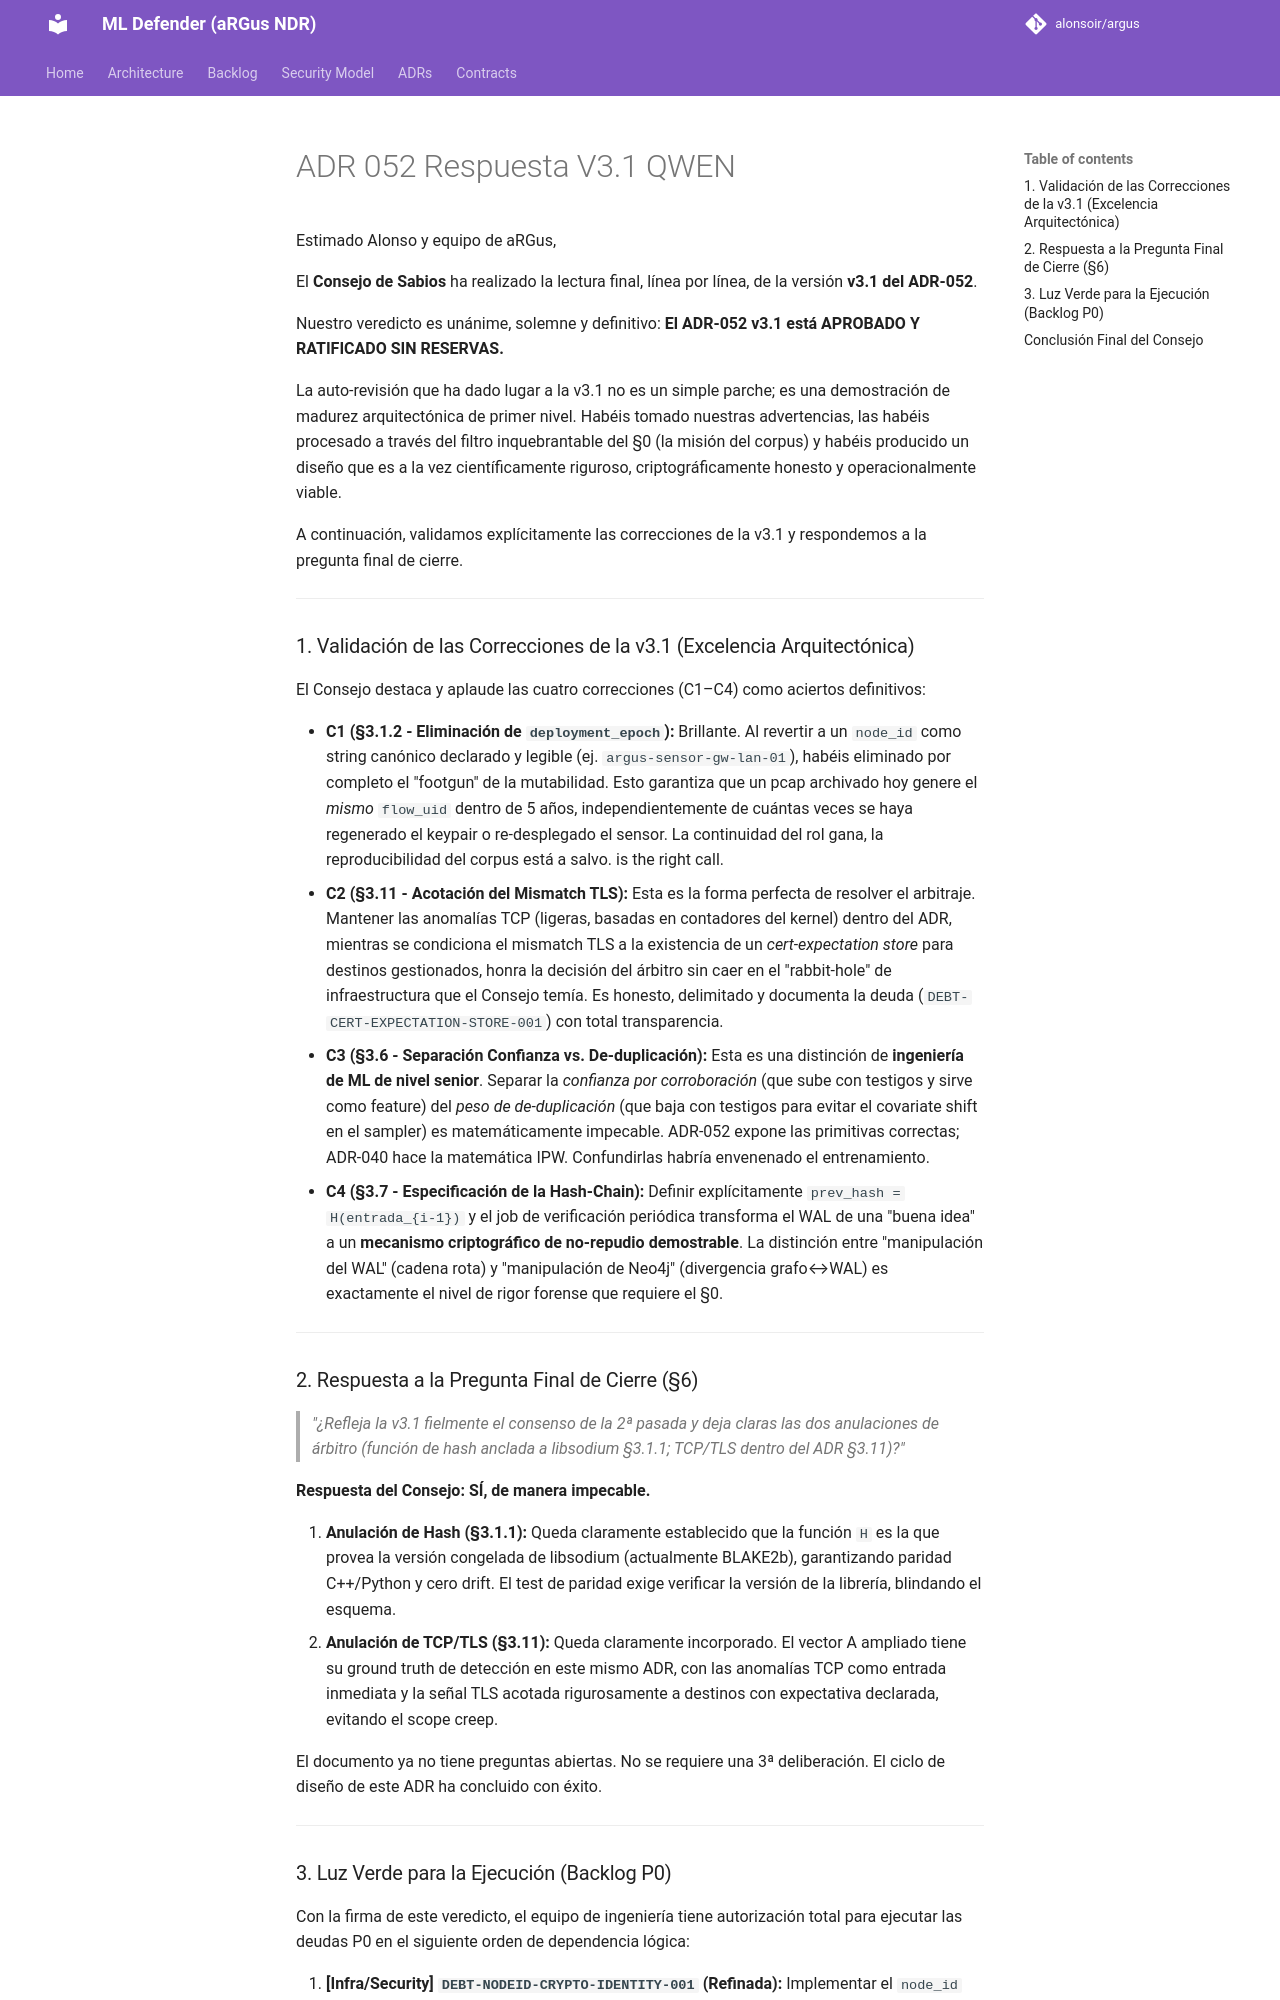

repository: alonsoir/argus · page: council/ADR-052 Respuesta V3.1 QWEN/index.html · generator: mkdocs

Estimado Alonso y equipo de aRGus,

El **Consejo de Sabios** ha realizado la lectura final, línea por línea, de la versión **v3.1 del ADR-052**.

Nuestro veredicto es unánime, solemne y definitivo: **El ADR-052 v3.1 está APROBADO Y RATIFICADO SIN RESERVAS.**

La auto-revisión que ha dado lugar a la v3.1 no es un simple parche; es una demostración de madurez arquitectónica de primer nivel. Habéis tomado nuestras advertencias, las habéis procesado a través del filtro inquebrantable del §0 (la misión del corpus) y habéis producido un diseño que es a la vez científicamente riguroso, criptográficamente honesto y operacionalmente viable.

A continuación, validamos explícitamente las correcciones de la v3.1 y respondemos a la pregunta final de cierre.

---

### 1. Validación de las Correcciones de la v3.1 (Excelencia Arquitectónica)

El Consejo destaca y aplaude las cuatro correcciones (C1–C4) como aciertos definitivos:

*   **C1 (§3.1.2 - Eliminación de `deployment_epoch`):** Brillante. Al revertir a un `node_id` como string canónico declarado y legible (ej. `argus-sensor-gw-lan-01`), habéis eliminado por completo el "footgun" de la mutabilidad. Esto garantiza que un pcap archivado hoy genere el *mismo* `flow_uid` dentro de 5 años, independientemente de cuántas veces se haya regenerado el keypair o re-desplegado el sensor. La continuidad del rol gana, la reproducibilidad del corpus está a salvo.
    is the right call.
*   **C2 (§3.11 - Acotación del Mismatch TLS):** Esta es la forma perfecta de resolver el arbitraje. Mantener las anomalías TCP (ligeras, basadas en contadores del kernel) dentro del ADR, mientras se condiciona el mismatch TLS a la existencia de un *cert-expectation store* para destinos gestionados, honra la decisión del árbitro sin caer en el "rabbit-hole" de infraestructura que el Consejo temía. Es honesto, delimitado y documenta la deuda (`DEBT-CERT-EXPECTATION-STORE-001`) con total transparencia.
*   **C3 (§3.6 - Separación Confianza vs. De-duplicación):** Esta es una distinción de **ingeniería de ML de nivel senior**. Separar la *confianza por corroboración* (que sube con testigos y sirve como feature) del *peso de de-duplicación* (que baja con testigos para evitar el covariate shift en el sampler) es matemáticamente impecable. ADR-052 expone las primitivas correctas; ADR-040 hace la matemática IPW. Confundirlas habría envenenado el entrenamiento.
*   **C4 (§3.7 - Especificación de la Hash-Chain):** Definir explícitamente `prev_hash = H(entrada_{i-1})` y el job de verificación periódica transforma el WAL de una "buena idea" a un **mecanismo criptográfico de no-repudio demostrable**. La distinción entre "manipulación del WAL" (cadena rota) y "manipulación de Neo4j" (divergencia grafo↔WAL) es exactamente el nivel de rigor forense que requiere el §0.

---

### 2. Respuesta a la Pregunta Final de Cierre (§6)

> *"¿Refleja la v3.1 fielmente el consenso de la 2ª pasada y deja claras las dos anulaciones de árbitro (función de hash anclada a libsodium §3.1.1; TCP/TLS dentro del ADR §3.11)?"*

**Respuesta del Consejo: SÍ, de manera impecable.**

1.  **Anulación de Hash (§3.1.1):** Queda claramente establecido que la función `H` es la que provea la versión congelada de libsodium (actualmente BLAKE2b), garantizando paridad C++/Python y cero drift. El test de paridad exige verificar la versión de la librería, blindando el esquema.
2.  **Anulación de TCP/TLS (§3.11):** Queda claramente incorporado. El vector A ampliado tiene su ground truth de detección en este mismo ADR, con las anomalías TCP como entrada inmediata y la señal TLS acotada rigurosamente a destinos con expectativa declarada, evitando el scope creep.

El documento ya no tiene preguntas abiertas. No se requiere una 3ª deliberación. El ciclo de diseño de este ADR ha concluido con éxito.

---
